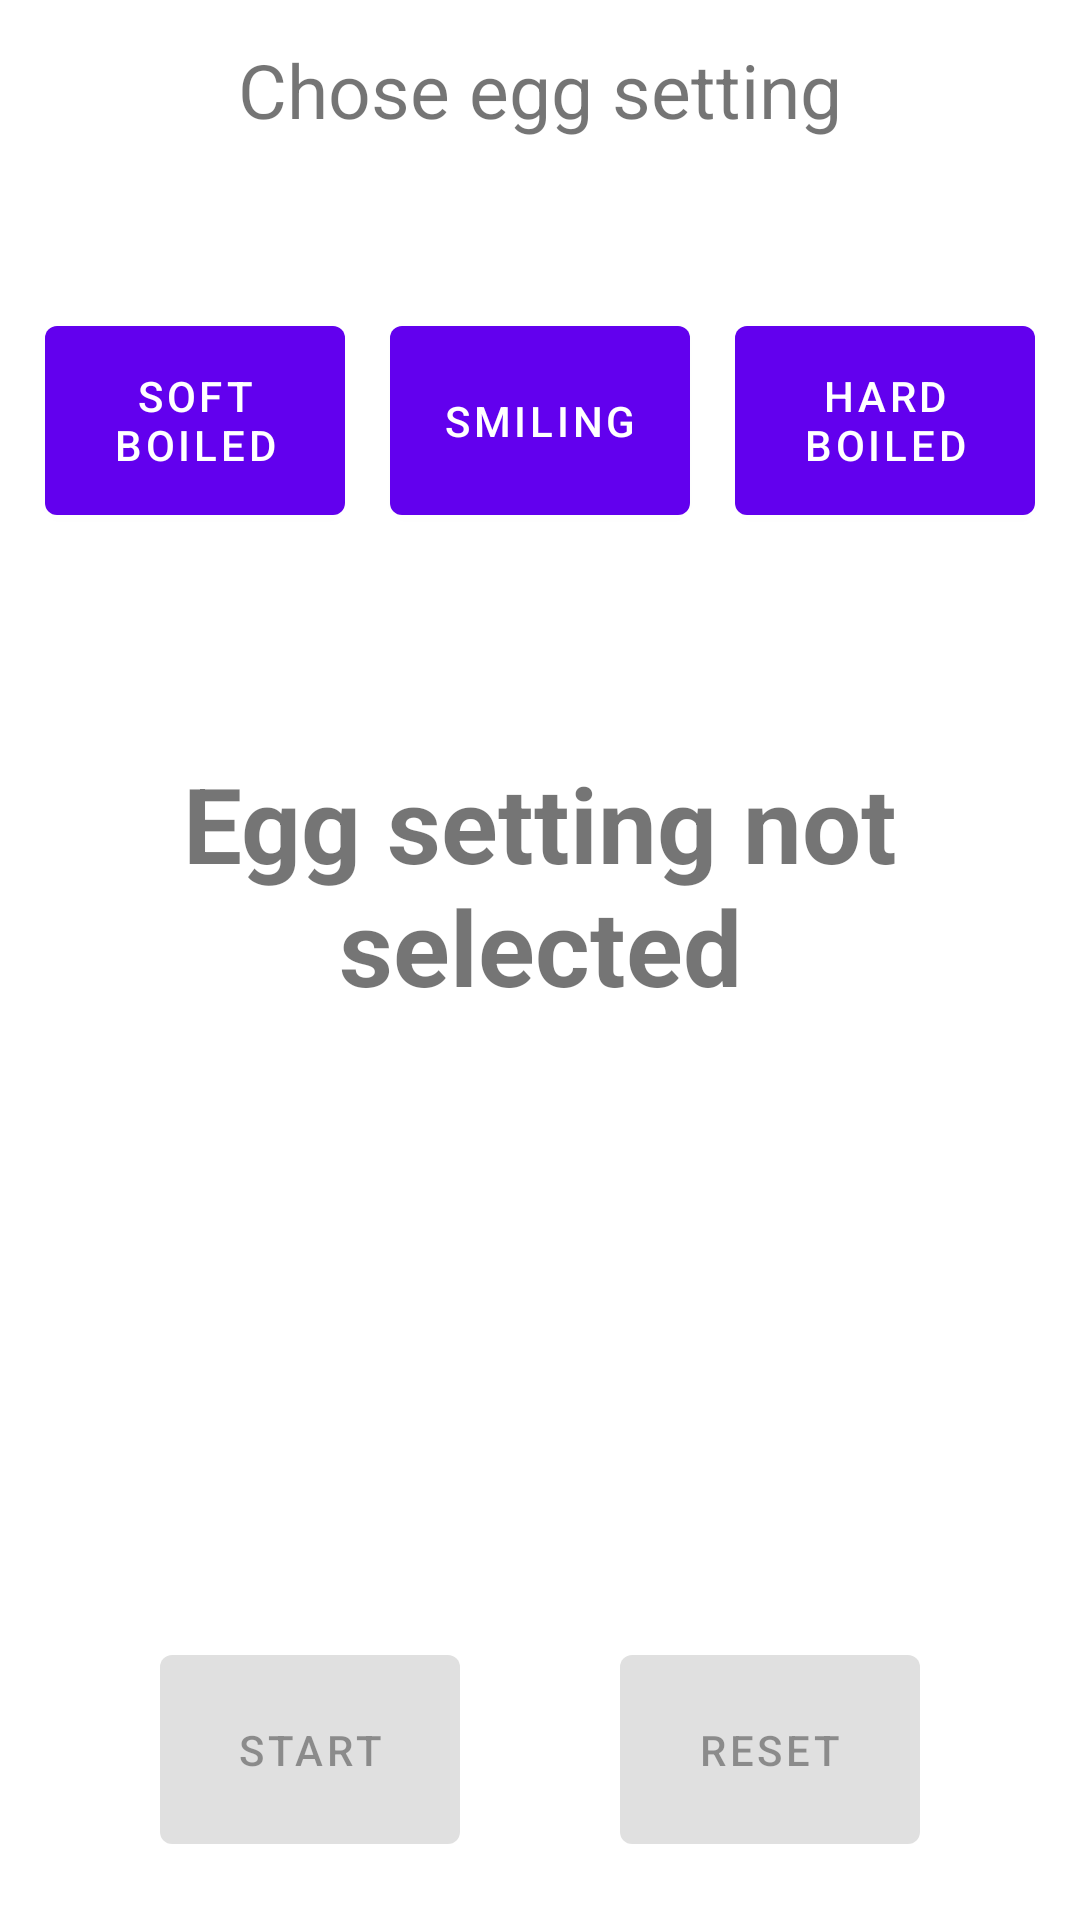

Layout XML and referenced resources for this Android screen:
<!-- AndroidManifest.xml: application theme Theme.MyApplication -->
<!-- res/layout/fragment_first.xml -->
<?xml version="1.0" encoding="utf-8"?>
<androidx.constraintlayout.widget.ConstraintLayout xmlns:android="http://schemas.android.com/apk/res/android"
    xmlns:app="http://schemas.android.com/apk/res-auto"
    xmlns:tools="http://schemas.android.com/tools"
    android:layout_width="match_parent"
    android:layout_height="match_parent"
    tools:context="dk.example.eggWatch.FirstFragment">


    <androidx.constraintlayout.widget.ConstraintLayout
        android:id="@+id/eggText_ConstraintLayout"
        android:layout_width="match_parent"
        android:layout_height="60dp"
        app:layout_constraintEnd_toEndOf="parent"
        app:layout_constraintStart_toStartOf="parent"
        app:layout_constraintTop_toTopOf="parent"
        >

        <TextView
            android:layout_width="match_parent"
            android:layout_height="match_parent"
            android:text="@string/chose_egg_setting_text"
            android:textSize="25sp"
            android:gravity="center_horizontal|center_vertical"
            app:layout_constraintStart_toStartOf="parent"
            app:layout_constraintBottom_toBottomOf="parent"
            />
    </androidx.constraintlayout.widget.ConstraintLayout>

    <androidx.constraintlayout.widget.ConstraintLayout
        android:id="@+id/eggTypeButton_ConstraintLayout"
        android:layout_width="match_parent"
        android:layout_height="160dp"
        app:layout_constraintTop_toBottomOf="@+id/eggText_ConstraintLayout"
        app:layout_constraintVertical_bias="0.5"
        >

        <Button
            android:id="@+id/smiling_button"
            android:layout_width="100dp"
            android:layout_height="75dp"
            android:width="5dp"
            android:height="5dp"
            android:paddingLeft="16dp"
            android:paddingRight="16dp"
            android:text="@string/smiling"
            android:onClick="onButtonSmilingClicked"
            app:layout_constraintBottom_toBottomOf="parent"
            app:layout_constraintEnd_toEndOf="parent"
            app:layout_constraintVertical_bias="0.5"
            app:layout_constraintStart_toStartOf="parent"
            app:layout_constraintTop_toTopOf="parent"
            />

        <Button
            android:id="@+id/hard_boiled_button"
            android:onClick="onButtonHardBoiledClicked"
            android:layout_width="100dp"
            android:layout_height="75dp"
            android:width="5dp"
            android:height="5dp"
            android:paddingLeft="16dp"
            android:paddingRight="16dp"
            android:text="@string/hard_boiled"
            app:layout_constraintBottom_toBottomOf="parent"
            app:layout_constraintEnd_toEndOf="parent"
            app:layout_constraintHorizontal_bias="0.5"
            app:layout_constraintStart_toEndOf="@+id/smiling_button"
            app:layout_constraintTop_toTopOf="parent"
            />

        <Button
            android:id="@+id/soft_boiled_button"
            android:onClick="onButtonSoftBoiledClicked"
            android:layout_width="100dp"
            android:layout_height="75dp"
            android:width="5dp"
            android:height="5dp"
            android:paddingLeft="16dp"
            android:paddingRight="16dp"
            android:text="@string/soft_boiled"
            app:layout_constraintStart_toStartOf="parent"
            app:layout_constraintHorizontal_bias="0.5"
            app:layout_constraintEnd_toStartOf="@+id/smiling_button"

            app:layout_constraintBottom_toBottomOf="parent"
            app:layout_constraintTop_toTopOf="parent"
            />


    </androidx.constraintlayout.widget.ConstraintLayout>


    <androidx.constraintlayout.widget.ConstraintLayout
        android:layout_width="match_parent"
        android:layout_height="150dp"
        android:id="@+id/timer_text"
        app:layout_constraintTop_toBottomOf="@+id/eggTypeButton_ConstraintLayout"
        >

        <TextView
            android:id="@+id/Current_Timer_TextView"
            android:layout_width="match_parent"
            android:layout_height="match_parent"
            android:text="@string/egg_setting_not_selected"
            android:gravity="center_vertical|center_horizontal"
            android:textStyle="bold"
            android:textSize="35sp"
            />

    </androidx.constraintlayout.widget.ConstraintLayout>

    <Button
        android:id="@+id/start_stop_button"
        android:text="@string/start_button"
        android:width="5dp"
        android:height="5dp"
        android:layout_width="100dp"
        android:layout_height="75dp"
        android:enabled="false"
        app:layout_constraintBottom_toBottomOf="parent"
        app:layout_constraintEnd_toEndOf="parent"
        app:layout_constraintVertical_bias="0.90"
        app:layout_constraintVertical_weight="0.50"
        app:layout_constraintStart_toStartOf="parent"
        android:onClick="start_stopTimerButton"
        app:layout_constraintTop_toBottomOf="@+id/timer_text"
        app:layout_constraintEnd_toStartOf="@id/reset_button"



        />

    <Button
        android:id="@+id/reset_button"
        android:text="@string/reset_button"
        android:width="5dp"
        android:height="5dp"
        android:layout_width="100dp"
        android:layout_height="75dp"
        android:enabled="false"
        app:layout_constraintBottom_toBottomOf="parent"
        app:layout_constraintEnd_toEndOf="parent"
        app:layout_constraintVertical_bias="0.90"
        app:layout_constraintVertical_weight="0.50"
        app:layout_constraintStart_toEndOf="@id/start_stop_button"
        android:onClick="resetButton"
        app:layout_constraintTop_toBottomOf="@+id/timer_text"

        />


</androidx.constraintlayout.widget.ConstraintLayout>
<!-- resources referenced by this layout -->
<resources>
  <string name="chose_egg_setting_text">Chose egg setting</string>
  <string name="egg_setting_not_selected">Egg setting not selected</string>
  <string name="hard_boiled">Hard Boiled</string>
  <string name="reset_button">Reset</string>
  <string name="smiling">Smiling</string>
  <string name="soft_boiled">Soft Boiled</string>
  <string name="start_button">start</string>
  <style name="Theme.MyApplication" parent="Theme.MaterialComponents.DayNight.DarkActionBar">
          
          <item name="colorPrimary">@color/purple_500</item>
          <item name="colorPrimaryVariant">@color/purple_700</item>
          <item name="colorOnPrimary">@color/white</item>
          
          <item name="colorSecondary">@color/teal_200</item>
          <item name="colorSecondaryVariant">@color/teal_700</item>
          <item name="colorOnSecondary">@color/black</item>
          
          <item name="android:statusBarColor" tools:targetApi="l">?attr/colorPrimaryVariant</item>
          
      </style>
  <color name="purple_500">#FF6200EE</color>
  <color name="purple_700">#FF3700B3</color>
  <color name="white">#FFFFFFFF</color>
  <color name="teal_200">#FF03DAC5</color>
  <color name="teal_700">#FF018786</color>
  <color name="black">#FF000000</color>
</resources>
